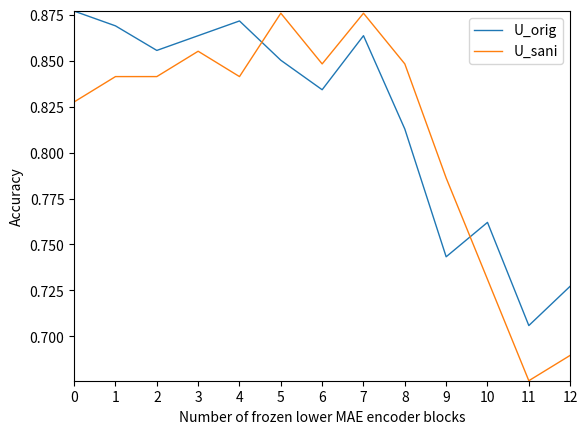

The script that saved this image: (Note: this script raises an exception after producing the figure.)
# encoding=utf-8
import matplotlib
matplotlib.use('Agg')
import matplotlib.pyplot as plt
from pylab import *         #支持中文
# mpl.rcParams['font.sans-serif'] = ['SimHei']

names = ['0','1','2','3','4','5','6','7','8','9','10','11','12']
x = range(len(names))
# sweep_U_CXC_ft_IN1K_mae_pretrain_vit_base_datasplit
acc_orig = [
0.877005348,
0.868983957,
0.855614973,
0.863636364,
0.871657754,
0.85026738,
0.834224599,
0.863636364,
0.812834225,
0.743315508,
0.762032086,
0.705882353,
0.727272727,
] 
acc_sani = [
0.827586207,
0.84137931,
0.84137931,
0.855172414,
0.84137931,
0.875862069,
0.848275862,
0.875862069,
0.848275862,
0.786206897,
0.731034483,
0.675862069,
0.689655172,
]


plt.plot(x, acc_orig, linewidth=1.0, label='U_orig')
plt.plot(x, acc_sani, linewidth=1.0, label='U_sani')
plt.legend() # 让图例生效
plt.xticks(x, names, rotation=0)
plt.margins(0)
plt.xlabel("Number of frozen lower MAE encoder blocks") #X轴标签
plt.ylabel("Accuracy") #Y轴标签
# plt.title("CXC_ft_IN1K_mae_pretrain_vit_base") #标题
plt.savefig('../savedfig/linechart_blocks_acc_cbase_freeze.png')
plt.close()
plt.clf()